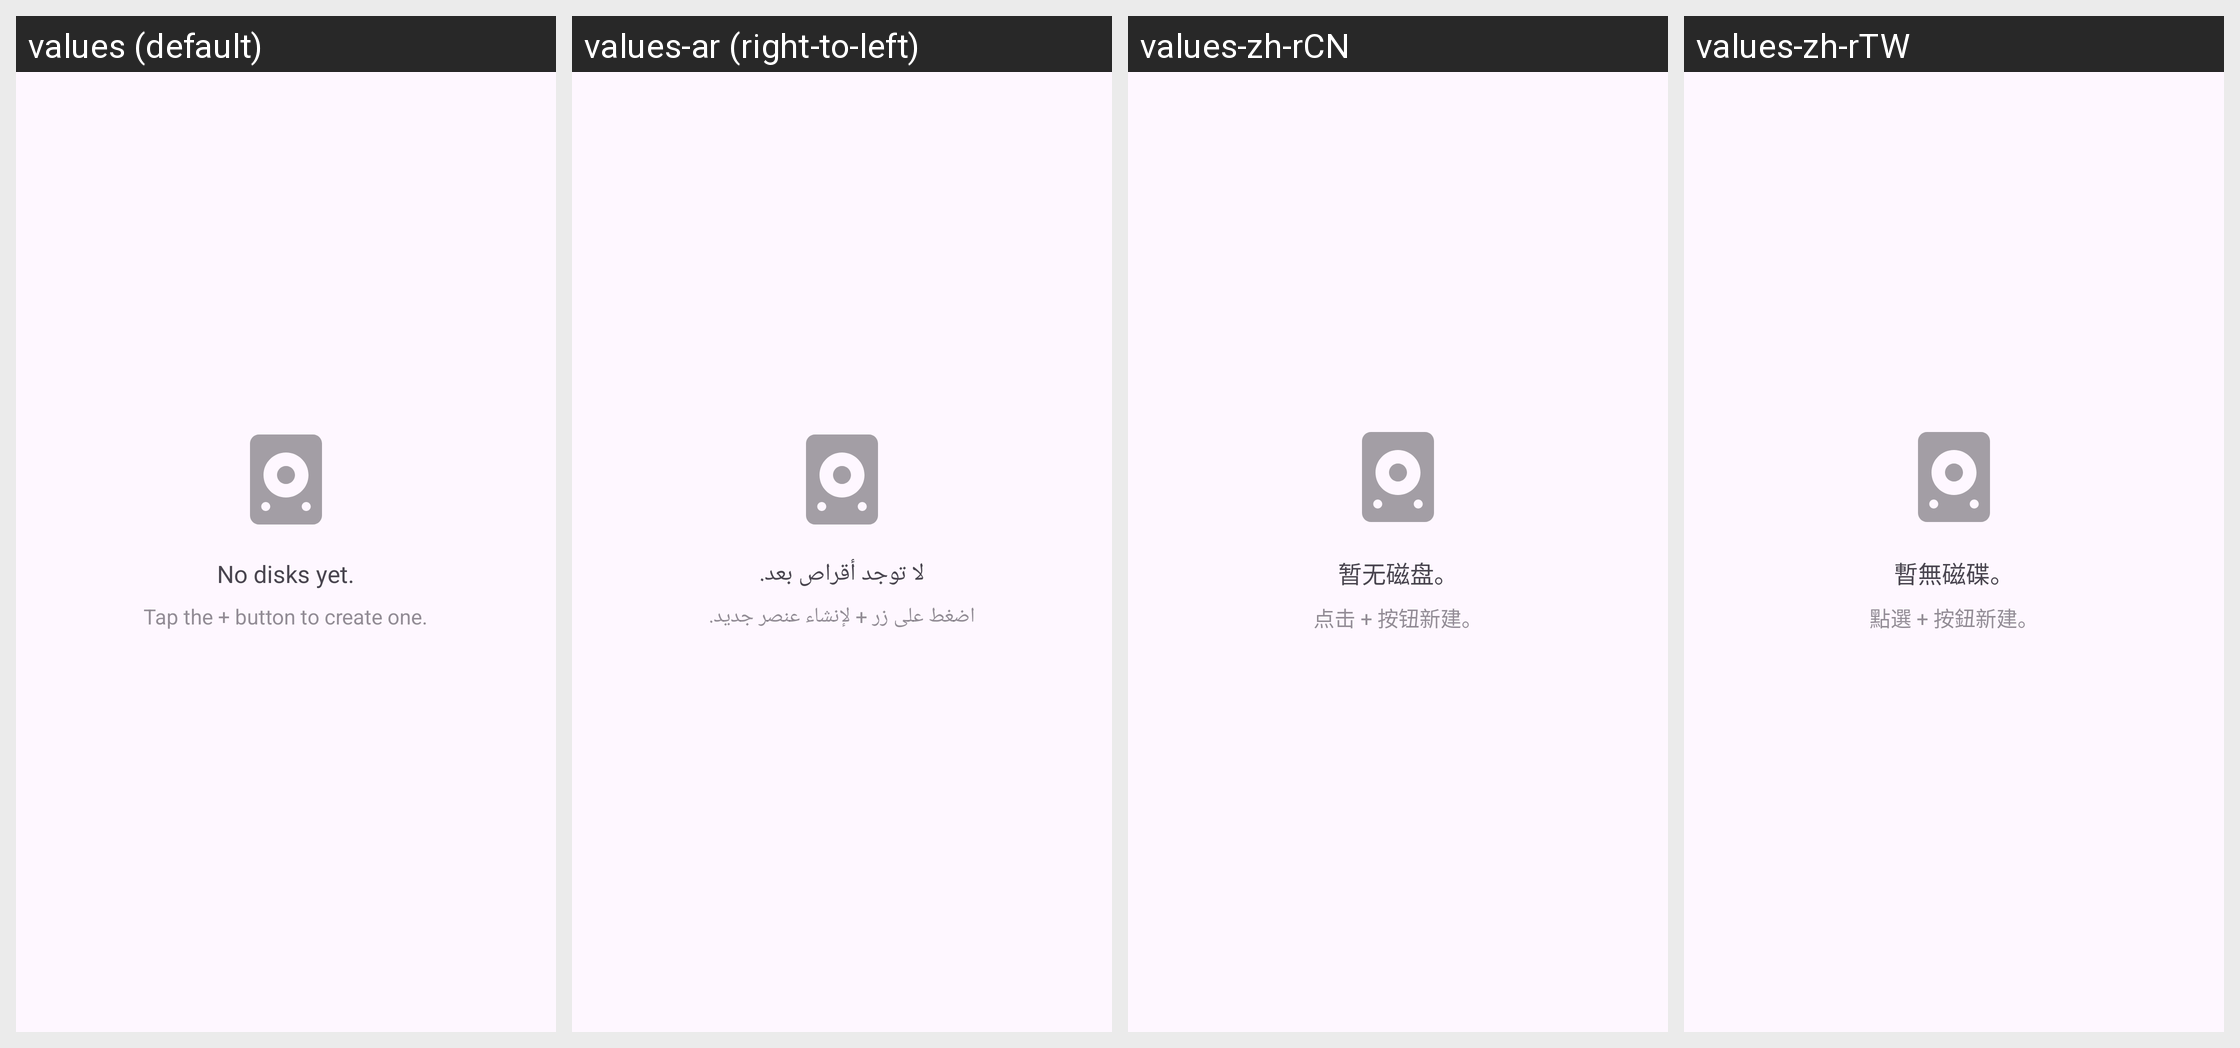

The Android screen above is rendered under several locales of the same app. Produce the string resources it draws, with the default and per-locale values.
Android screen res/layout/fragment_main_disk.xml rendered under 4 locales, left to right: values (default), values-ar (right-to-left), values-zh-rCN, values-zh-rTW. Device: Nexus 5 (rendered at 1080×1920; each locale shown at half size, 540×960, under a caption strip naming it); theme Theme.DroidVM.
Strings drawn on this screen, with the default value and each locale's value (text and hints the layout hard-codes, and strings that could not be matched under every locale, appear in the picture but are not listed):

disk_empty
  values: No disks yet.
  values-ar: لا توجد أقراص بعد.
  values-zh-rCN: 暂无磁盘。
  values-zh-rTW: 暫無磁碟。

empty_hint
  values: Tap the + button to create one.
  values-ar: اضغط على زر + لإنشاء عنصر جديد.
  values-zh-rCN: 点击 + 按钮新建。
  values-zh-rTW: 點選 + 按鈕新建。
